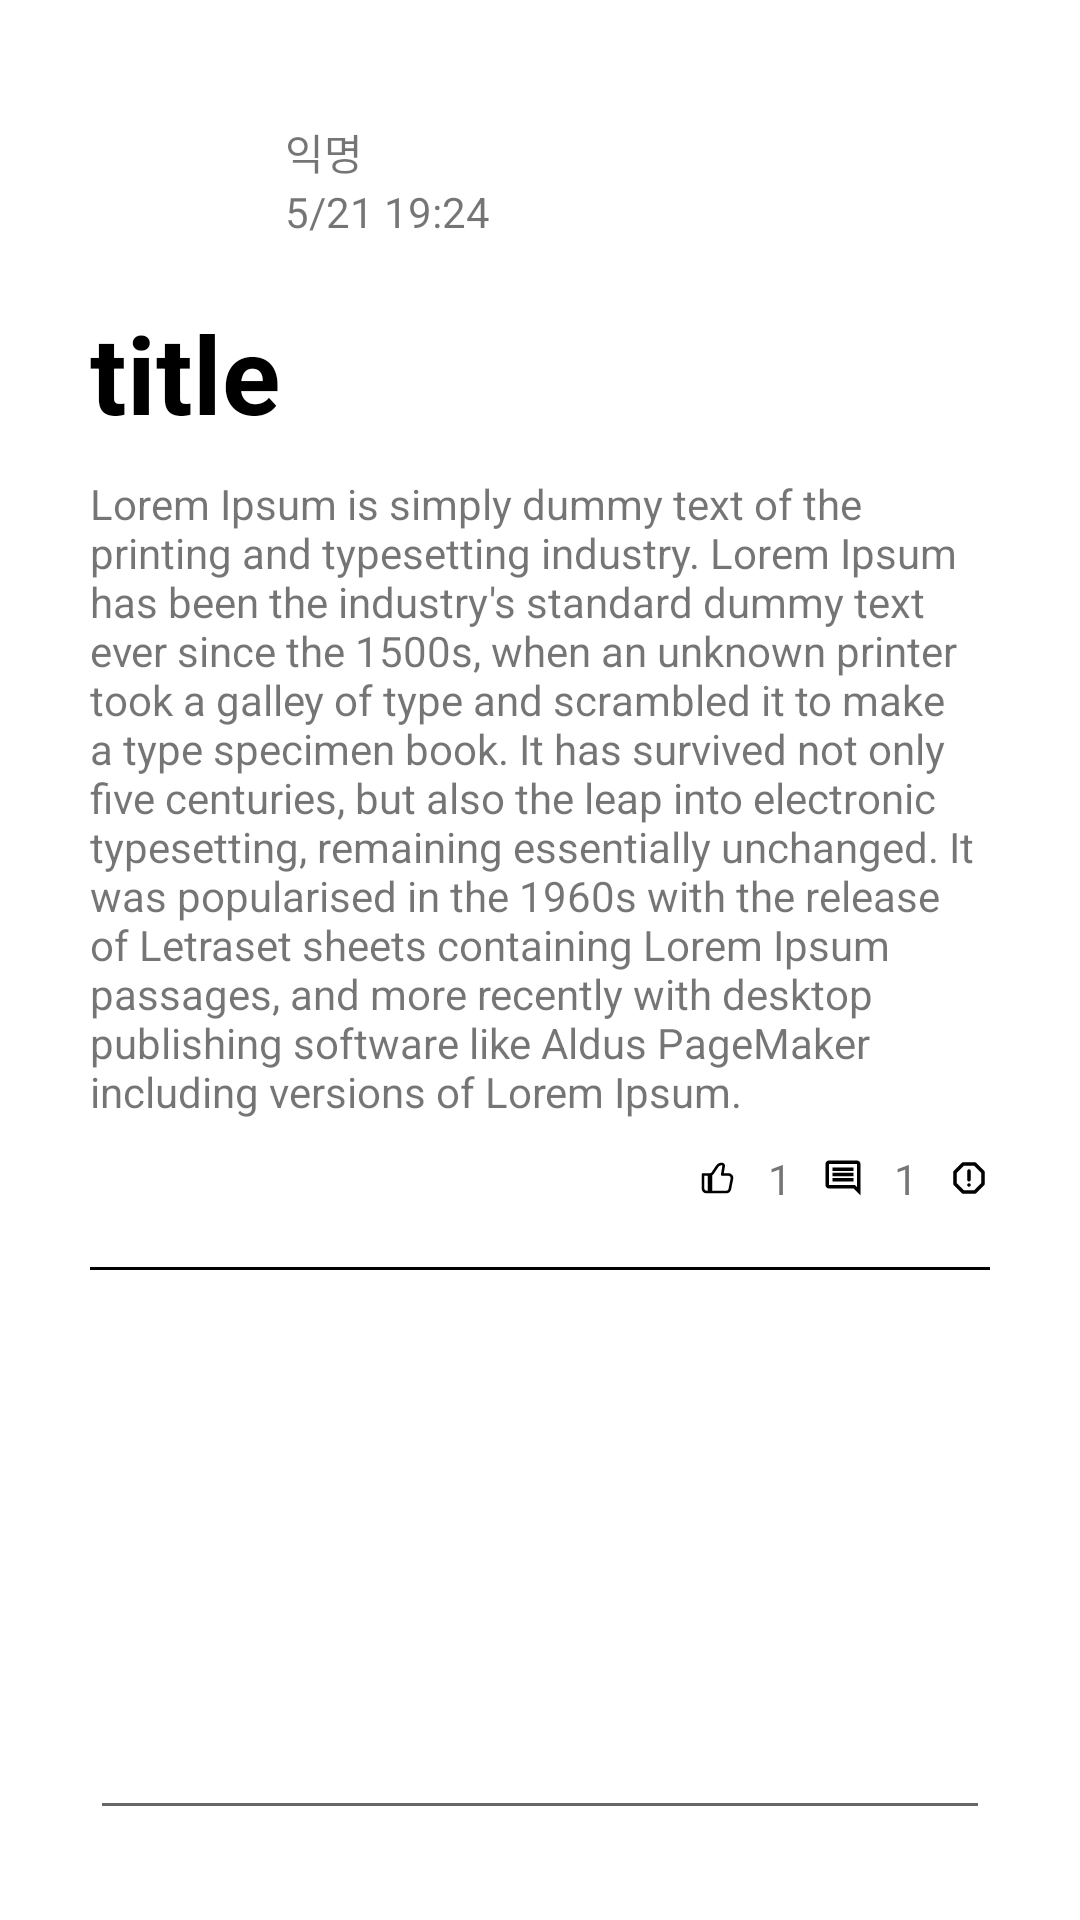

Write the Android layout XML for this screen, with the resource values it uses.
<!-- AndroidManifest.xml: application theme Theme.KUEAT -->
<!-- res/layout/fragment_article_detail.xml -->
<?xml version="1.0" encoding="utf-8"?>
<LinearLayout xmlns:android="http://schemas.android.com/apk/res/android"
    xmlns:app="http://schemas.android.com/apk/res-auto"
    xmlns:tools="http://schemas.android.com/tools"
    android:layout_width="match_parent"
    android:layout_height="match_parent"
    android:orientation="vertical"
    android:padding="30dp"
    tools:context=".ui.appeal.AppealDetailFragment">

    <androidx.constraintlayout.widget.ConstraintLayout
        android:id="@+id/cl_article_profile"
        android:layout_width="wrap_content"
        android:layout_height="wrap_content"
        app:layout_constraintStart_toStartOf="parent"
        app:layout_constraintTop_toTopOf="parent">

        <ImageView
            android:id="@+id/iv_article_profile"
            android:layout_width="50dp"
            android:layout_height="50dp"
            android:layout_margin="5dp"
            android:src="@drawable/ic_launcher_background"
            app:layout_constraintBottom_toBottomOf="parent"
            app:layout_constraintStart_toStartOf="parent"
            app:layout_constraintTop_toTopOf="parent" />

        <LinearLayout
            android:layout_width="wrap_content"
            android:layout_height="wrap_content"
            android:layout_margin="10dp"
            android:orientation="vertical"
            app:layout_constraintBottom_toBottomOf="parent"
            app:layout_constraintStart_toEndOf="@id/iv_article_profile"
            app:layout_constraintTop_toTopOf="parent">

            <TextView
                android:id="@+id/tv_article_profile_name"
                android:layout_width="wrap_content"
                android:layout_height="wrap_content"
                android:text="익명" />

            <TextView
                android:id="@+id/tv_article_profile_date"
                android:layout_width="wrap_content"
                android:layout_height="wrap_content"
                android:text="5/21 19:24" />
        </LinearLayout>

    </androidx.constraintlayout.widget.ConstraintLayout>

    <TextView
        android:layout_width="match_parent"
        android:layout_height="wrap_content"
        android:layout_marginVertical="10dp"
        android:text="title"
        android:textColor="@color/black"
        android:textSize="36sp"
        android:textStyle="bold" />

    <TextView
        android:layout_width="match_parent"
        android:layout_height="wrap_content"
        android:text="Lorem Ipsum is simply dummy text of the printing and typesetting industry. Lorem Ipsum has been the industry's standard dummy text ever since the 1500s, when an unknown printer took a galley of type and scrambled it to make a type specimen book. It has survived not only five centuries, but also the leap into electronic typesetting, remaining essentially unchanged. It was popularised in the 1960s with the release of Letraset sheets containing Lorem Ipsum passages, and more recently with desktop publishing software like Aldus PageMaker including versions of Lorem Ipsum." />

    <LinearLayout
        android:layout_width="wrap_content"
        android:layout_height="wrap_content"
        android:layout_marginVertical="10dp"
        android:layout_gravity="end"
        android:gravity="center_vertical">

        <ImageView
            android:layout_marginEnd="10dp"
            android:layout_width="wrap_content"
            android:layout_height="wrap_content"
            android:src="@drawable/ic_article_like" />

        <TextView
            android:layout_marginEnd="10dp"

            android:layout_width="wrap_content"
            android:layout_height="wrap_content"
            android:text="1" />

        <ImageView
            android:layout_marginEnd="10dp"

            android:layout_width="wrap_content"
            android:layout_height="wrap_content"
            android:src="@drawable/ic_article_comment" />

        <TextView
            android:layout_marginEnd="10dp"

            android:layout_width="wrap_content"
            android:layout_height="wrap_content"
            android:text="1" />

        <ImageView

            android:layout_width="wrap_content"
            android:layout_height="wrap_content"
            android:src="@drawable/ic_article_report" />
    </LinearLayout>

    <View
        android:layout_width="match_parent"
        android:layout_height="1dp"
        android:layout_marginVertical="10dp"
        android:background="@color/black" />

    <androidx.recyclerview.widget.RecyclerView
        android:layout_width="match_parent"
        android:layout_height="0dp"
        android:layout_weight="1" />

    <EditText
        android:layout_width="match_parent"
        android:layout_height="wrap_content" />

</LinearLayout>
<!-- resources referenced by this layout -->
<resources>
  <color name="black">#FF000000</color>
  <!-- drawable ic_article_comment (drawable) -->
  <vector xmlns:android="http://schemas.android.com/apk/res/android"
      android:width="14dp"
      android:height="14dp"
      android:viewportWidth="14"
      android:viewportHeight="14">
    <group>
      <clip-path
          android:pathData="M0,0h14v14h-14z"/>
      <path
          android:pathData="M12.828,2.333C12.828,1.692 12.308,1.167 11.667,1.167H2.333C1.692,1.167 1.167,1.692 1.167,2.333V9.333C1.167,9.975 1.692,10.5 2.333,10.5H10.5L12.833,12.833L12.828,2.333ZM11.667,2.333V10.016L10.984,9.333H2.333V2.333H11.667ZM3.5,7H10.5V8.167H3.5V7ZM3.5,5.25H10.5V6.417H3.5V5.25ZM3.5,3.5H10.5V4.667H3.5V3.5Z"
          android:fillColor="#000000"/>
    </group>
  </vector>
  <!-- drawable ic_article_like: vector/xml drawable (drawable, 2245 chars, omitted) -->
  <!-- drawable ic_article_report (drawable) -->
  <vector xmlns:android="http://schemas.android.com/apk/res/android"
      android:width="14dp"
      android:height="14dp"
      android:viewportWidth="14"
      android:viewportHeight="14">
    <path
        android:pathData="M12.081,4.655L9.351,1.925C9.24,1.814 9.088,1.75 8.937,1.75H5.063C4.912,1.75 4.76,1.814 4.655,1.919L1.919,4.655C1.814,4.76 1.75,4.912 1.75,5.063V8.931C1.75,9.088 1.814,9.234 1.919,9.345L4.649,12.075C4.76,12.186 4.912,12.25 5.063,12.25H8.931C9.088,12.25 9.234,12.186 9.345,12.081L12.075,9.351C12.129,9.297 12.172,9.232 12.201,9.161C12.23,9.09 12.245,9.013 12.244,8.937V5.063C12.25,4.912 12.186,4.76 12.081,4.655ZM11.083,8.692L8.692,11.083H5.308L2.917,8.692V5.308L5.308,2.917H8.692L11.083,5.308V8.692Z"
        android:fillColor="#000000"/>
    <path
        android:pathData="M7,9.917C7.322,9.917 7.583,9.656 7.583,9.333C7.583,9.011 7.322,8.75 7,8.75C6.678,8.75 6.417,9.011 6.417,9.333C6.417,9.656 6.678,9.917 7,9.917Z"
        android:fillColor="#000000"/>
    <path
        android:pathData="M7,4.083C6.679,4.083 6.417,4.346 6.417,4.667V7.583C6.417,7.904 6.679,8.167 7,8.167C7.321,8.167 7.583,7.904 7.583,7.583V4.667C7.583,4.346 7.321,4.083 7,4.083Z"
        android:fillColor="#000000"/>
  </vector>
  <style name="Theme.KUEAT" parent="Theme.MaterialComponents.DayNight.DarkActionBar">
          
          <item name="colorPrimary">@color/pink</item>
          <item name="colorPrimaryVariant">@color/pink</item>
          <item name="colorOnPrimary">@color/white</item>
          
          <item name="colorSecondary">@color/teal_200</item>
          <item name="colorSecondaryVariant">@color/teal_700</item>
          <item name="colorOnSecondary">@color/black</item>
          
          <item name="android:statusBarColor">?attr/colorPrimaryVariant</item>
          
          <item name="windowActionBar">false</item>
          <item name="windowNoTitle">true</item>
      </style>
  <color name="pink">#FF9C9C</color>
  <color name="white">#FFFFFFFF</color>
  <color name="teal_200">#FF03DAC5</color>
  <color name="teal_700">#FF018786</color>
</resources>
